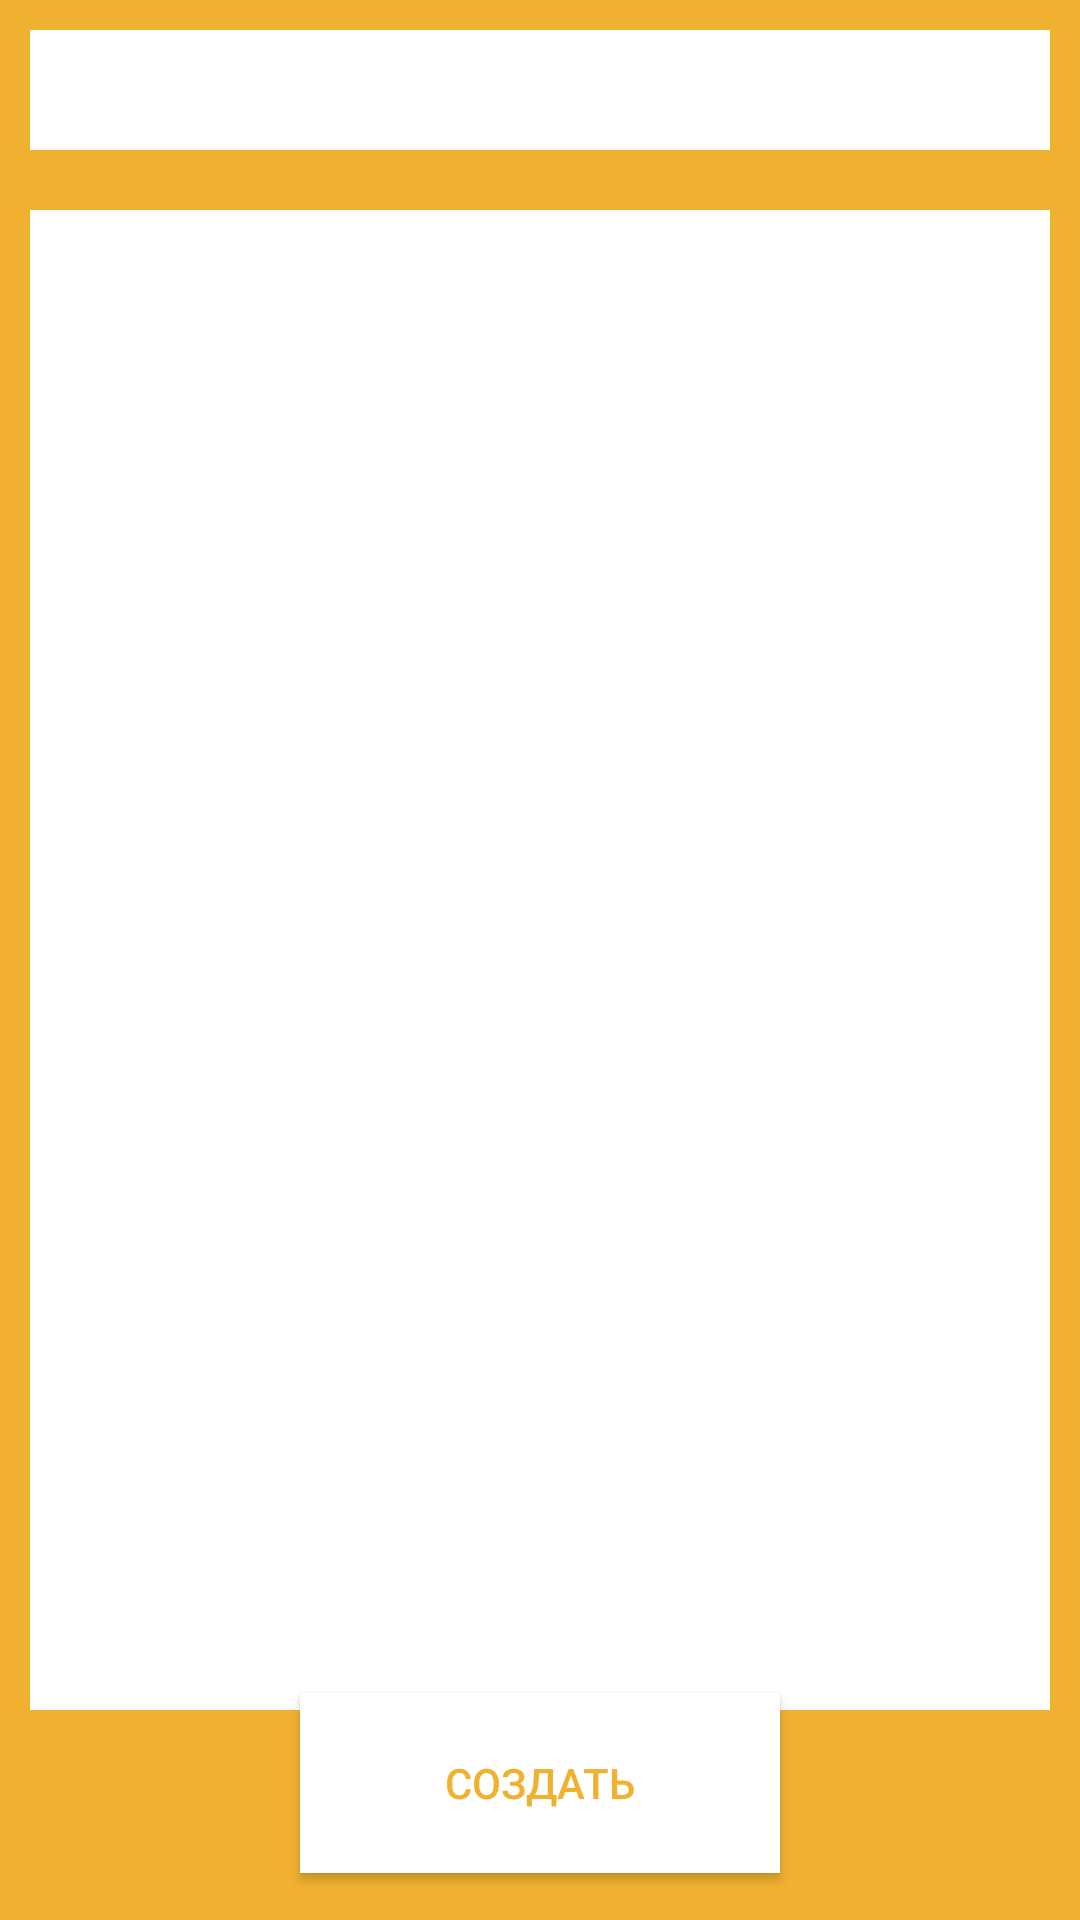

Write the Android layout XML for this screen, with the resource values it uses.
<!-- AndroidManifest.xml: application theme Theme.InterfaceX -->
<!-- res/layout/activity_note.xml -->
<?xml version="1.0" encoding="utf-8"?>
<androidx.constraintlayout.widget.ConstraintLayout xmlns:android="http://schemas.android.com/apk/res/android"
    xmlns:app="http://schemas.android.com/apk/res-auto"
    xmlns:tools="http://schemas.android.com/tools"
    android:layout_width="match_parent"
    android:layout_height="match_parent"
    android:background="#F1B130"
    tools:context=".note">

    <EditText
        android:id="@+id/editTextTextPersonName"
        android:layout_width="match_parent"
        android:layout_height="40dp"
        android:layout_marginStart="10dp"
        android:layout_marginTop="10dp"
        android:layout_marginEnd="10dp"
        android:layout_marginBottom="10dp"
        android:background="#FFFFFF"
        android:backgroundTint="#FFFFFF"
        android:ems="10"
        android:inputType="textPersonName"
        android:paddingLeft="10dp"
        android:paddingRight="10dp"
        app:layout_constraintStart_toStartOf="parent"
        app:layout_constraintTop_toTopOf="parent" />

    <MultiAutoCompleteTextView
        android:id="@+id/multiAutoCompleteTextView"
        android:layout_width="match_parent"
        android:layout_height="500dp"
        android:layout_marginStart="10dp"
        android:layout_marginTop="70dp"
        android:layout_marginEnd="10dp"
        android:background="#FFFFFF"
        android:backgroundTint="#FFFFFF"
        android:textAllCaps="false"
        app:layout_constraintEnd_toEndOf="parent"
        app:layout_constraintStart_toStartOf="parent"
        app:layout_constraintTop_toTopOf="parent"
        tools:ignore="TouchTargetSizeCheck" />

    <Button
        android:id="@+id/button2"
        android:layout_width="0dp"
        android:layout_height="60dp"
        android:layout_marginHorizontal="100dp"
        android:background="#FFFFFF"
        android:backgroundTint="#FFFFFF"
        android:fallbackLineSpacing="false"
        android:onClick="AddNote"
        android:text="Создать"
        android:textColor="#F1B130"
        app:layout_constraintBottom_toBottomOf="parent"
        app:layout_constraintEnd_toEndOf="parent"
        app:layout_constraintHorizontal_bias="0.0"
        app:layout_constraintStart_toStartOf="parent"
        app:layout_constraintTop_toTopOf="parent"
        app:layout_constraintVertical_bias="0.973" />


</androidx.constraintlayout.widget.ConstraintLayout>
<!-- resources referenced by this layout -->
<resources>
  <style name="Theme.InterfaceX" parent="Theme.MaterialComponents.DayNight.NoActionBar">
          
          <item name="colorPrimary">@color/purple_500</item>
          <item name="colorPrimaryVariant">@color/purple_700</item>
          <item name="colorOnPrimary">@color/white</item>
          
          <item name="colorSecondary">@color/teal_200</item>
          <item name="colorSecondaryVariant">@color/teal_700</item>
          <item name="colorOnSecondary">@color/black</item>
          
          <item name="android:statusBarColor" tools:targetApi="l">?attr/colorPrimaryVariant</item>
          
      </style>
  <color name="purple_500">#F18130</color>
  <color name="purple_700">#E39700</color>
  <color name="white">#FFFFFFFF</color>
  <color name="teal_200">#FF03DAC5</color>
  <color name="teal_700">#FF018786</color>
  <color name="black">#FF000000</color>
</resources>
